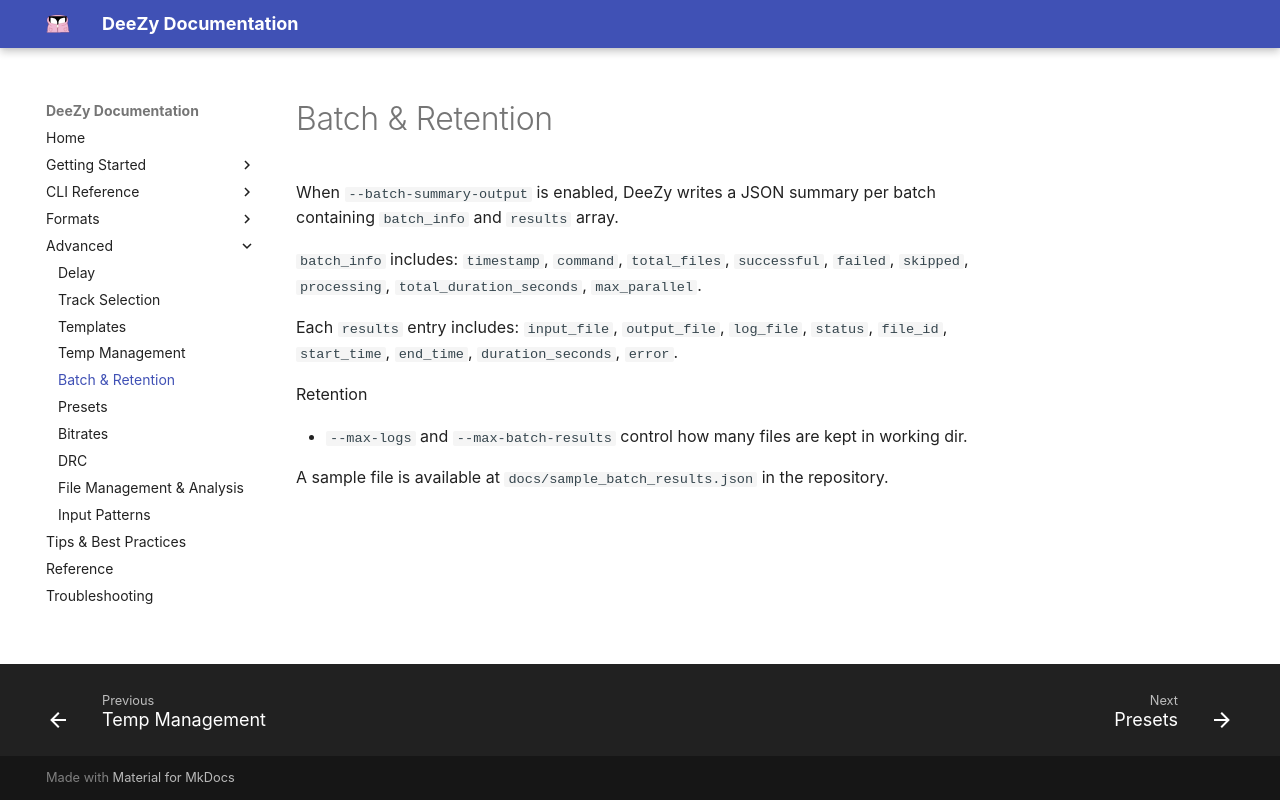

repository: jessielw/DeeZy · page: batch.html · generator: mkdocs

# Batch & Retention

When `--batch-summary-output` is enabled, DeeZy writes a JSON summary per batch containing `batch_info` and `results` array.

`batch_info` includes: `timestamp`, `command`, `total_files`, `successful`, `failed`, `skipped`, `processing`, `total_duration_seconds`, `max_parallel`.

Each `results` entry includes: `input_file`, `output_file`, `log_file`, `status`, `file_id`, `start_time`, `end_time`, `duration_seconds`, `error`.

Retention

- `--max-logs` and `--max-batch-results` control how many files are kept in working dir.

A sample file is available at `docs/sample_batch_results.json` in the repository.
